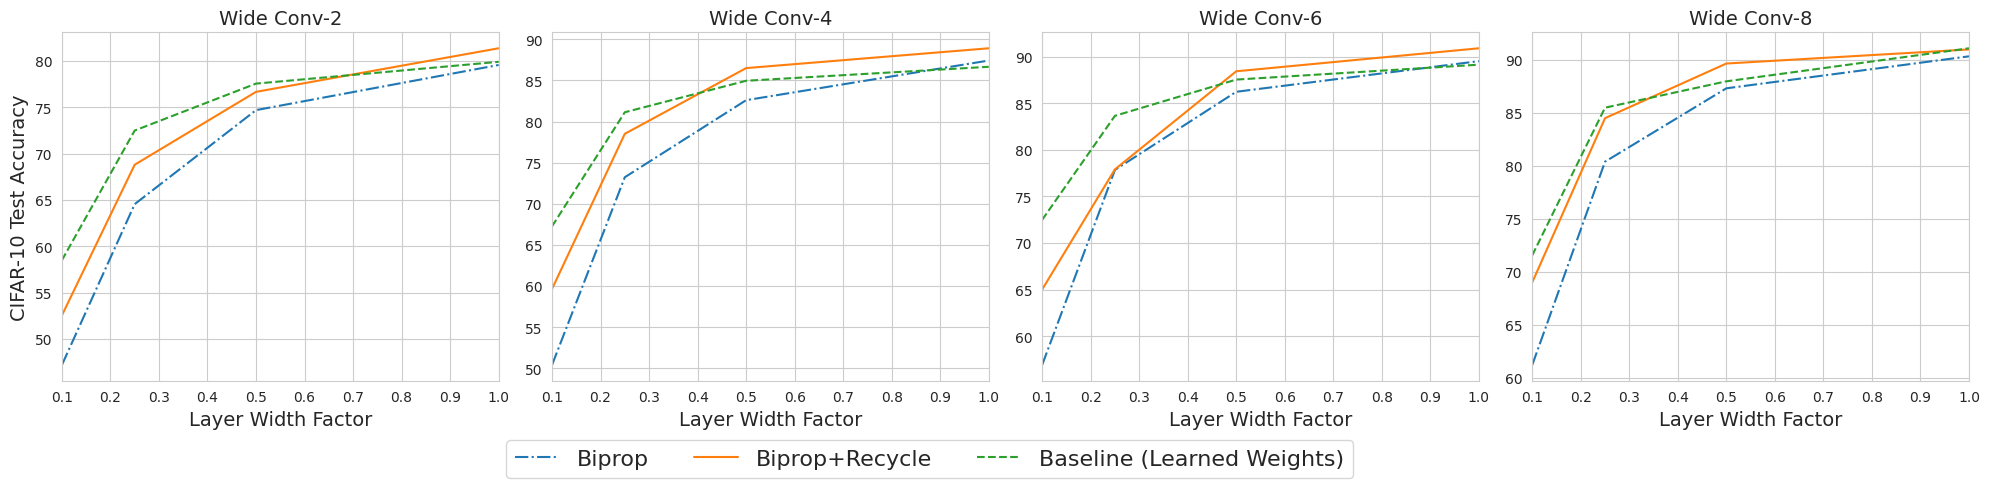

Python code for this plot:
import matplotlib.pyplot as plt
import seaborn as sns


col=4
plt.clf()
sns.set_style('whitegrid')
fig, axs = plt.subplots(1, col, sharex=True, figsize=(5*col,5))
sns.lineplot(x=[0.1,0.25,0.5,1], y=[47.2,64.55,74.69,79.56] ,ax=axs[0], linestyle='-.',label='Biprop', legend=False)
sns.lineplot(x=[0.1,0.25,0.5,1], y=[52.55,68.8,76.66,81.36] ,ax=axs[0], label='Biprop+Recycle', legend=False)
sns.lineplot(x=[0.1,0.25,0.5,1], y=[58.5,72.49,77.55,79.9] ,ax=axs[0],linestyle='--',label='Baseline (Learned Weights)', legend=False)
axs[0].set_title(label='Wide Conv-2', fontdict = {'fontsize' : 14})

sns.lineplot(x=[0.1,0.25,0.5,1], y=[50.4,73.23,82.6,87.42] ,ax=axs[1],linestyle='-.', label='Biprop', legend=False)
sns.lineplot(x=[0.1,0.25,0.5,1], y=[59.64,78.51,86.5,88.91] ,ax=axs[1], label='Biprop+Recycle', legend=False)
sns.lineplot(x=[0.1,0.25,0.5,1], y=[67.26,81.13,84.96,86.66] ,linestyle='--',ax=axs[1], label='Baseline (Learned Weights)', legend=False)
axs[1].set_title(label='Wide Conv-4', fontdict = {'fontsize' : 14})




sns.lineplot(x=[0.1,0.25,0.5,1], y=[56.9,77.84,86.23,89.52] ,ax=axs[2],linestyle='-.', label='Biprop', legend=False)
sns.lineplot(x=[0.1,0.25,0.5,1], y=[65,77.9,88.43,90.9] ,ax=axs[2], label='Biprop+Recycle', legend=False)
sns.lineplot(x=[0.1,0.25,0.5,1], y=[72.48,83.65,87.54,89.14] ,linestyle='--',ax=axs[2], label='Baseline (Learned Weights)', legend=False)
axs[2].set_title(label='Wide Conv-6', fontdict = {'fontsize' : 14})

sns.lineplot(x=[0.1,0.25,0.5,1], y=[61.2,80.4,87.33,90.35] ,ax=axs[3],linestyle='-.', label='Biprop', legend=False)
sns.lineplot(x=[0.1,0.25,0.5,1], y=[69,84.51,89.67,91] ,ax=axs[3], label='Biprop+Recycle', legend=False)
sns.lineplot(x=[0.1,0.25,0.5,1], y=[71.56,85.5,87.99,91.11] ,linestyle='--',ax=axs[3], label='Baseline (Learned Weights)', legend=False,)
#axs[3].title.set_text('Wide Conv-8',)
axs[3].set_title(label='Wide Conv-8', fontdict = {'fontsize' : 14})
#axs[3].axhline(89.41, linestyle=':', )

for ax in axs:
    ax.set_xlabel("Layer Width Factor", fontdict = {'fontsize' : 14})
    #ax.get_legend().remove()
axs[0].set_ylabel("CIFAR-10 Test Accuracy",fontdict = {'fontsize' : 14} )

plt.xlim([.1, 1])
#handles, labels = axs[0].get_legend_handles_labels()
#fig.legend(handles, labels, loc='lower left', ncol=3,bbox_to_anchor=(.12, .02))
handles, labels = axs[2].get_legend_handles_labels()
fig.legend(handles, labels, loc='lower left', ncol=3,bbox_to_anchor=(.25, .01), prop={'size': 16})
plt.tight_layout(rect=[0,.1,1,1])

#plt.show()
plt.savefig('width_biprop.pdf')

del fig
del axs





